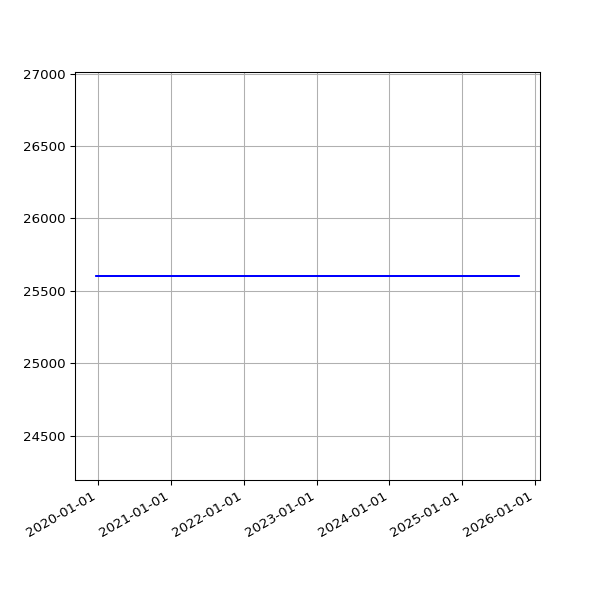

Source data for this figure (header and first rows):
date, value
2019-12-21 16:44:47 +0000, 25603
2019-12-22 16:50:14 +0000, 25603
2019-12-23 16:54:49 +0000, 25603
2019-12-24 16:52:09 +0000, 25603
2019-12-25 16:41:58 +0000, 25603
2019-12-26 17:07:04 +0000, 25603
2019-12-27 16:43:40 +0000, 25603
2019-12-28 16:47:43 +0000, 25603
2019-12-29 17:19:36 +0000, 25603
2019-12-30 16:40:30 +0000, 25603
2019-12-31 16:10:30 +0000, 25603
2020-01-01 17:07:57 +0000, 25603
2020-01-02 16:33:23 +0000, 25603
2020-01-03 16:02:19 +0000, 25603
2020-01-04 17:04:28 +0000, 25603
2020-01-05 17:28:22 +0000, 25603
2020-01-06 16:08:05 +0000, 25603
2020-01-07 16:03:08 +0000, 25603
2020-01-08 16:26:56 +0000, 25603
2020-01-09 15:33:40 +0000, 25603
2020-01-10 15:56:36 +0000, 25603
2020-01-11 18:48:48 +0000, 25603
2020-01-12 18:40:57 +0000, 25603
2020-01-13 16:12:39 +0000, 25603
2020-01-14 16:23:56 +0000, 25603
2020-01-15 16:22:56 +0000, 25603
2020-01-16 15:56:23 +0000, 25603
2020-01-17 16:19:59 +0000, 25603
2020-01-18 19:55:28 +0000, 25603
2020-01-19 20:34:44 +0000, 25603
2020-01-20 16:10:09 +0000, 25603
2020-01-21 16:39:29 +0000, 25603
2020-01-22 16:31:27 +0000, 25603
2020-01-23 17:31:25 +0000, 25603
2020-01-24 18:16:51 +0000, 25603
2020-01-25 23:54:01 +0000, 25603
2020-01-27 00:18:09 +0000, 25603
2020-01-27 18:35:57 +0000, 25603
2020-01-28 18:37:59 +0000, 25603
2020-01-29 16:16:10 +0000, 25603
2020-01-30 16:15:20 +0000, 25603
2020-01-31 16:13:51 +0000, 25603
2020-02-01 16:28:47 +0000, 25603
2020-02-02 16:06:23 +0000, 25603
2020-02-03 16:34:02 +0000, 25603
2020-02-04 16:37:06 +0000, 25603
2020-02-05 16:50:08 +0000, 25603
2020-02-06 16:36:49 +0000, 25603
2020-02-07 16:21:45 +0000, 25603
2020-02-08 16:02:08 +0000, 25603
2020-02-09 15:47:00 +0000, 25603
2020-02-10 16:12:12 +0000, 25603
2020-02-11 16:22:12 +0000, 25603
2020-02-12 16:14:22 +0000, 25603
2020-02-13 15:59:43 +0000, 25603
2020-02-14 16:09:51 +0000, 25603
2020-02-15 15:58:54 +0000, 25603
2020-02-16 17:22:44 +0000, 25603
2020-02-17 17:05:32 +0000, 25603
2020-02-18 15:57:00 +0000, 25603
... 1,576 more rows
